Run: headless pygame with SDL's dummy video driver; simulated clock (each Clock.tick advances the game by its frame time, no real sleeping); random seed 0; keys injected as events and as key.get_pressed() state; no mouse input.
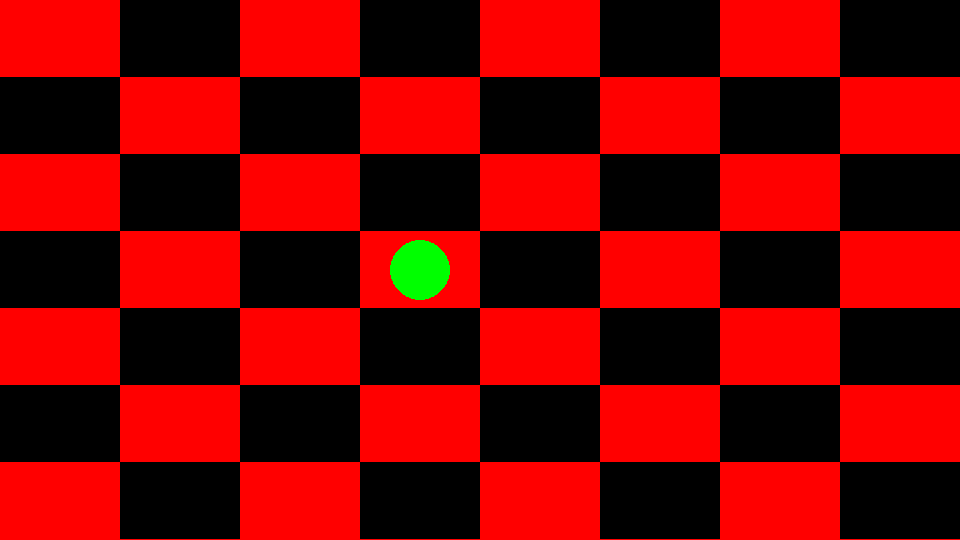
Frame 1 of 4 · flips 1–60 · no input
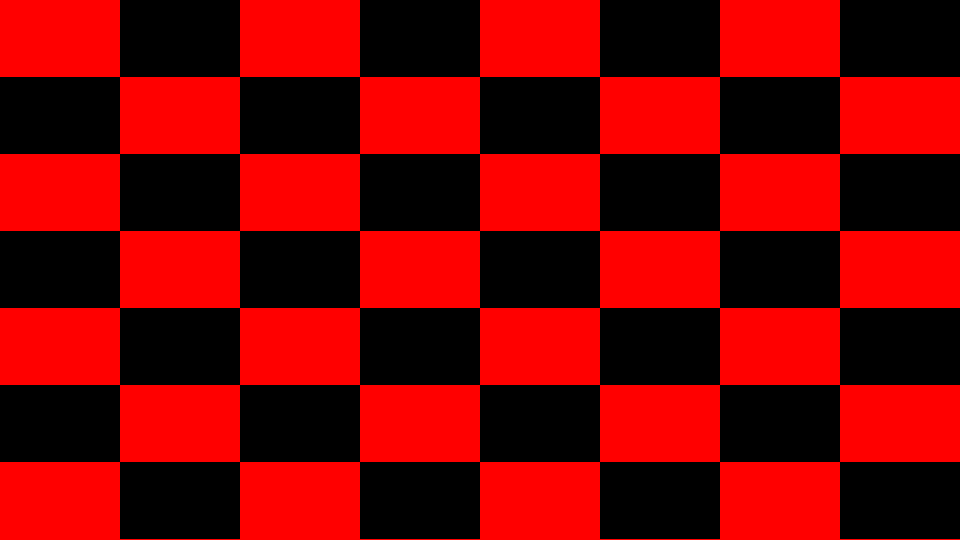
Frame 2 of 4 · flips 61–180 · tapped SPACE, RETURN · held RIGHT (→), D
Frame 3 of 4 · flips 181–300 · held DOWN (↓), S · screen unchanged from frame 2, image omitted
Frame 4 of 4 · flips 301–420 · held LEFT (←), A, UP (↑), W · screen unchanged from frame 3, image omitted

The pygame program that drew these frames:

#Trae Smith 101211905

import pygame
import random
def moving_pieces(moves, x,y)->(float, float): #moves the player based on the amount of moves rolled
    reverse_moves=0
    if ((moves*120)+x)>960:
        if y-77.14<38.57:
            print("You didn't land exactly on the final space. You gotta reverse!")
            for i in range(moves):
                if ((i*120)+x)==900:
                    reverse_moves=moves-i
                    if (900-(reverse_moves*120))<60:
                        y+=77.14
                        for j in range(reverse_moves):
                            if (900-(j*120))==60:
                              reverse_moves=reverse_moves-j
                    x=(900-(reverse_moves*120))
        else:
            y-=77.14
            for i in range(moves):
                if ((i*120)+x)==900:
                    moves=moves-i
            x=(((moves-1)*120)+60)
    else:
        x=(((moves)*120)+x)
    return x,y

def check_for_collisons(a,b,c,d)->(float,float): #checks if one player landed on the same spot as another player
    if a==c and b==d:
       print("You got to go all the way back to the front!")
       a,b=60,501.5
    return a,b

def win(a,b)->bool: #checks if a player landed on the final spot, a.k.a. has won
    if a==900 and b==int(38.57):
        finished=True
    else:
        finished=False
    return finished

def board_game_updater(a,b,c,d): #updates the board every time a player makes a move
    width=960
    length=540
    game_board=pygame.display.set_mode([width,length])
    game_board.fill([255,0,0])
    for i in range(8):
        for j in range(7):
            if ((i+j)%2)==1:
                pygame.draw.rect(game_board, (0,0,0), [(width/8)*i,int((length/7)*j), width/8, length/7])
    pygame.draw.circle(game_board,[0,255,0],(a,b),30)
    pygame.draw.polygon(game_board,[0,0,255],[(c,d-30),(c-25,d+20),(c+25,d+20)])
    pygame.display.update()
    pygame.time.delay(10000)
    pygame.display.quit()


#Main Code
print("Welcome to the Colliding Chaotic Competition.")
print("Player 1 is the green circle, and Player 2 is the blue triangle")
done=False
(x_1,y_1)=(60,501.5)
(x_2,y_2)=(60,501.5)
board_game_updater(x_1,y_1,x_2,y_2)
P1_turn=True
while done==False:
   if P1_turn==True:
       pygame.time.delay(5000)
       d1=random.randint(1,6)
       d2=random.randint(1,6)
       P1_moves=d1+d2
       print("Player 1 got a",d1,"and",d2,"for a total of",P1_moves)
       x_1,y_1=moving_pieces(P1_moves, x_1, y_1)
       x_1,y_1=check_for_collisons(x_1,y_1,x_2,y_2)
       complete=win(x_1,y_1)
       if complete==True:
           print("Congrats! Player 1 won!")
           done=True
           break
       board_game_updater(x_1,y_1,x_2,y_2)
       P1_turn=False


   elif P1_turn==False:
       pygame.time.delay(5000)
       d1=random.randint(1,6)
       d2=random.randint(1,6)
       P2_moves=d1+d2
       print("Player 2 got a",d1,"and",d2,"for a total of",P2_moves)
       x_2,y_2=moving_pieces(P2_moves, x_2, y_2)
       x_2,y_2=check_for_collisons(x_2,y_2,x_1,y_1)
       complete=win(x_2,y_2)
       if complete==True:
           print("Congrats! Player 2 won!")
           done=True
           break
       board_game_updater(x_1,y_1,x_2,y_2)
       P1_turn=True
